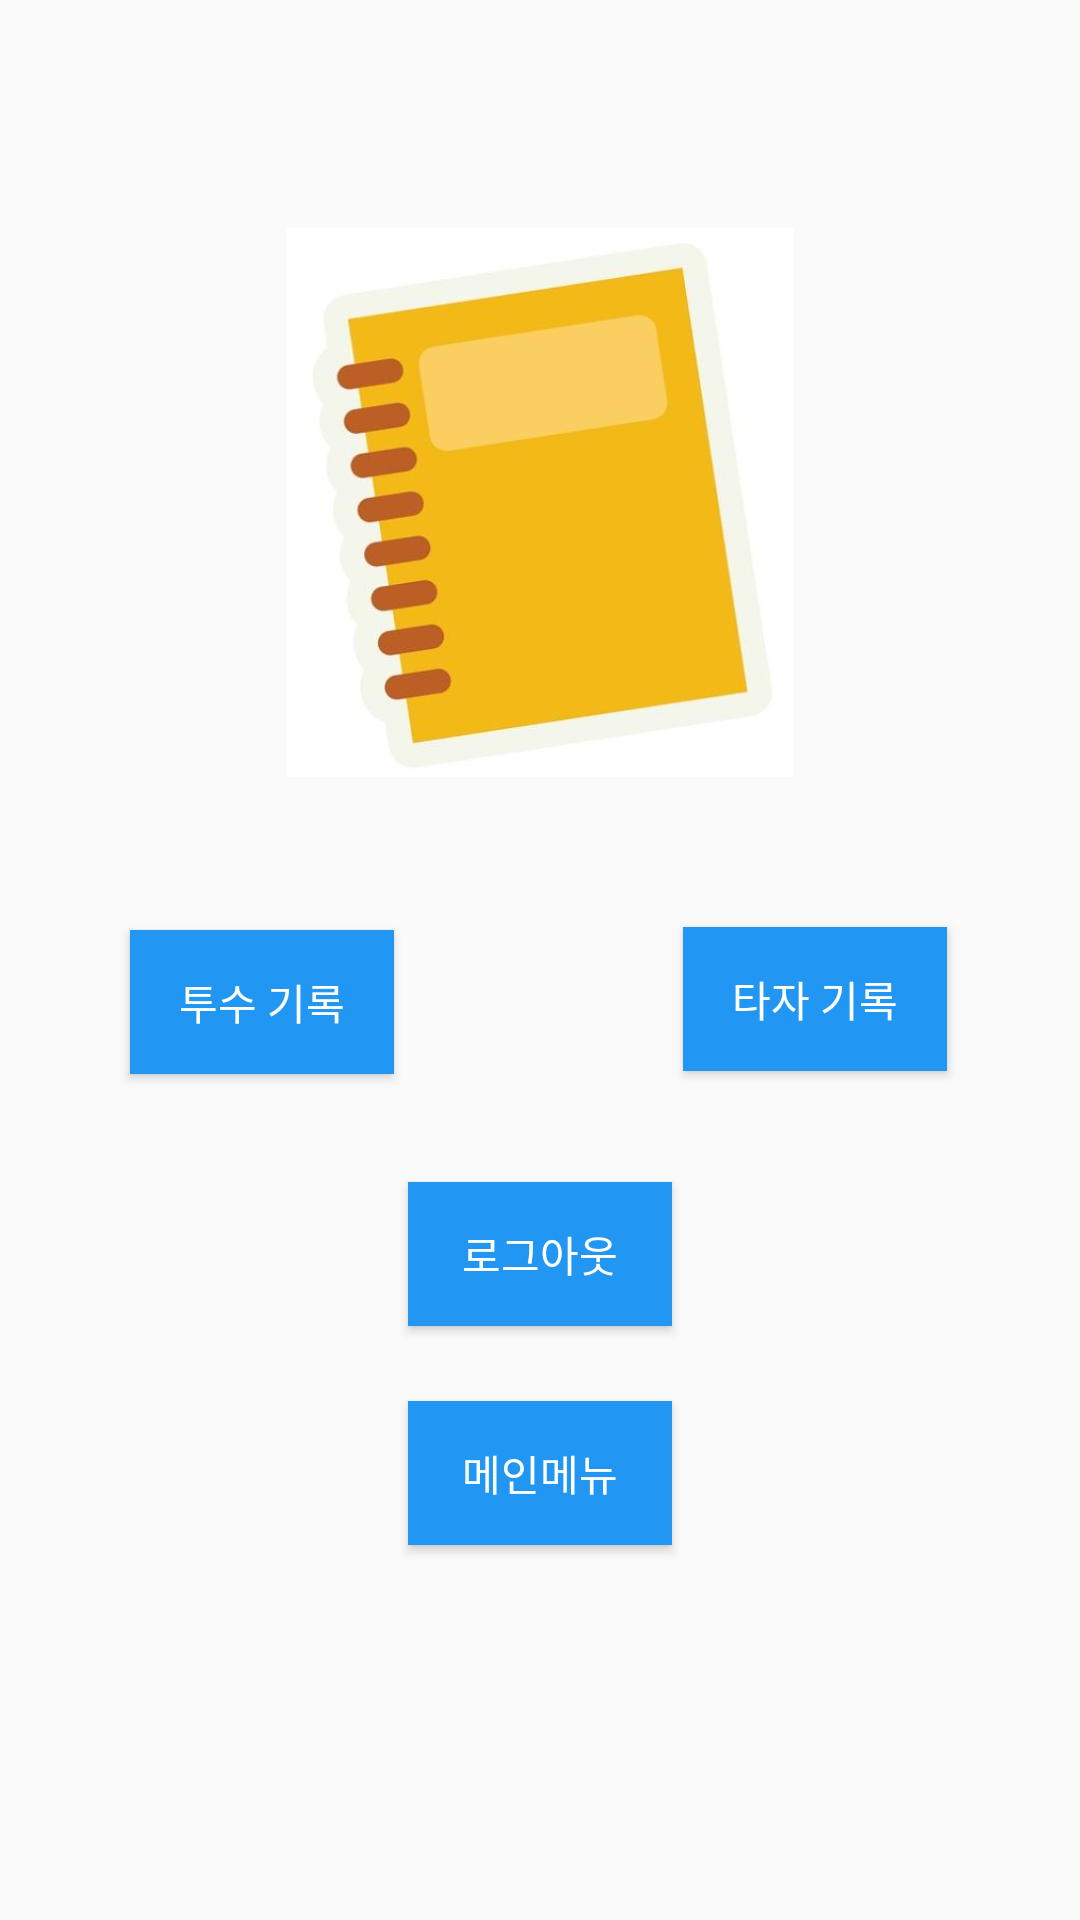

Here is an Android app screen rendered from its layout file. Give the layout XML and the strings, colors and styles it references.
<!-- AndroidManifest.xml: application theme AppTheme -->
<!-- res/layout/activity_split_record.xml -->
<?xml version="1.0" encoding="utf-8"?>
<androidx.constraintlayout.widget.ConstraintLayout xmlns:android="http://schemas.android.com/apk/res/android"
    xmlns:app="http://schemas.android.com/apk/res-auto"
    xmlns:tools="http://schemas.android.com/tools"
    android:layout_width="match_parent"
    android:layout_height="match_parent"
    tools:context=".SplitRecordActivity">


    <ImageView
        android:id="@+id/imageView4"
        android:layout_width="245dp"
        android:layout_height="0dp"
        android:layout_marginTop="76dp"
        android:layout_marginBottom="50dp"
        android:src="@drawable/spr"
        app:layout_constraintBottom_toTopOf="@+id/bt_ToFR"
        app:layout_constraintEnd_toEndOf="parent"
        app:layout_constraintStart_toStartOf="parent"
        app:layout_constraintTop_toTopOf="parent"
        app:layout_constraintVertical_bias="0.48000002" />

    <Button
        android:id="@+id/bt_ToPR"
        android:layout_width="wrap_content"
        android:layout_height="wrap_content"
        android:layout_marginStart="15dp"
        android:layout_marginLeft="15dp"
        android:layout_marginBottom="36dp"
        android:background="#2196F3"
        android:text="투수 기록"
        android:textColor="#FFFFFF"
        app:layout_constraintBottom_toTopOf="@+id/bt_Splogout"
        app:layout_constraintEnd_toStartOf="@+id/bt_ToFR"
        app:layout_constraintStart_toStartOf="parent" />

    <Button
        android:id="@+id/bt_ToFR"
        android:layout_width="wrap_content"
        android:layout_height="wrap_content"
        android:layout_marginStart="68dp"
        android:layout_marginLeft="68dp"
        android:layout_marginEnd="16dp"
        android:layout_marginRight="16dp"
        android:layout_marginBottom="37dp"
        android:background="#2196F3"
        android:text="타자 기록"
        android:textColor="#FFFFFF"
        app:layout_constraintBottom_toTopOf="@+id/bt_Splogout"
        app:layout_constraintEnd_toEndOf="parent"
        app:layout_constraintStart_toEndOf="@+id/bt_ToPR"
        app:layout_constraintTop_toBottomOf="@+id/imageView4" />

    <Button
        android:id="@+id/bt_Splogout"
        android:layout_width="wrap_content"
        android:layout_height="wrap_content"
        android:layout_marginBottom="25dp"
        android:background="#2196F3"
        android:text="로그아웃"
        android:textColor="#FFFFFF"
        app:layout_constraintBottom_toTopOf="@+id/bt_DRT"
        app:layout_constraintStart_toStartOf="@+id/bt_DRT"
        app:layout_constraintTop_toBottomOf="@+id/bt_ToFR" />

    <Button
        android:id="@+id/bt_DRT"
        android:layout_width="wrap_content"
        android:layout_height="wrap_content"
        android:layout_marginBottom="125dp"
        android:background="#2196F3"
        android:text="메인메뉴"
        android:textColor="#FFFFFF"
        app:layout_constraintBottom_toBottomOf="parent"
        app:layout_constraintEnd_toEndOf="parent"
        app:layout_constraintStart_toStartOf="parent"
        app:layout_constraintTop_toBottomOf="@+id/bt_Splogout" />
</androidx.constraintlayout.widget.ConstraintLayout>
<!-- resources referenced by this layout -->
<resources>
  <!-- drawable spr: jpg bitmap (drawable-v24, 19789 bytes) -->
  <style name="AppTheme" parent="Theme.AppCompat.Light.DarkActionBar">
          
          <item name="colorPrimary">@color/colorPrimary</item>
          <item name="colorPrimaryDark">@color/colorPrimaryDark</item>
          <item name="colorAccent">@color/colorAccent</item>
  
          //타이틀바 없애는 옵션
  
          <item name="windowActionBar">false</item>
          <item name="windowNoTitle">true</item>
      </style>
  <!-- not gathered from this repository: default colours our renderer supplied (Android Studio template values) -->
  <color name="colorPrimary">#FF6200EE</color>
  <color name="colorPrimaryDark">#FF3700B3</color>
  <color name="colorAccent">#FF03DAC5</color>
</resources>
